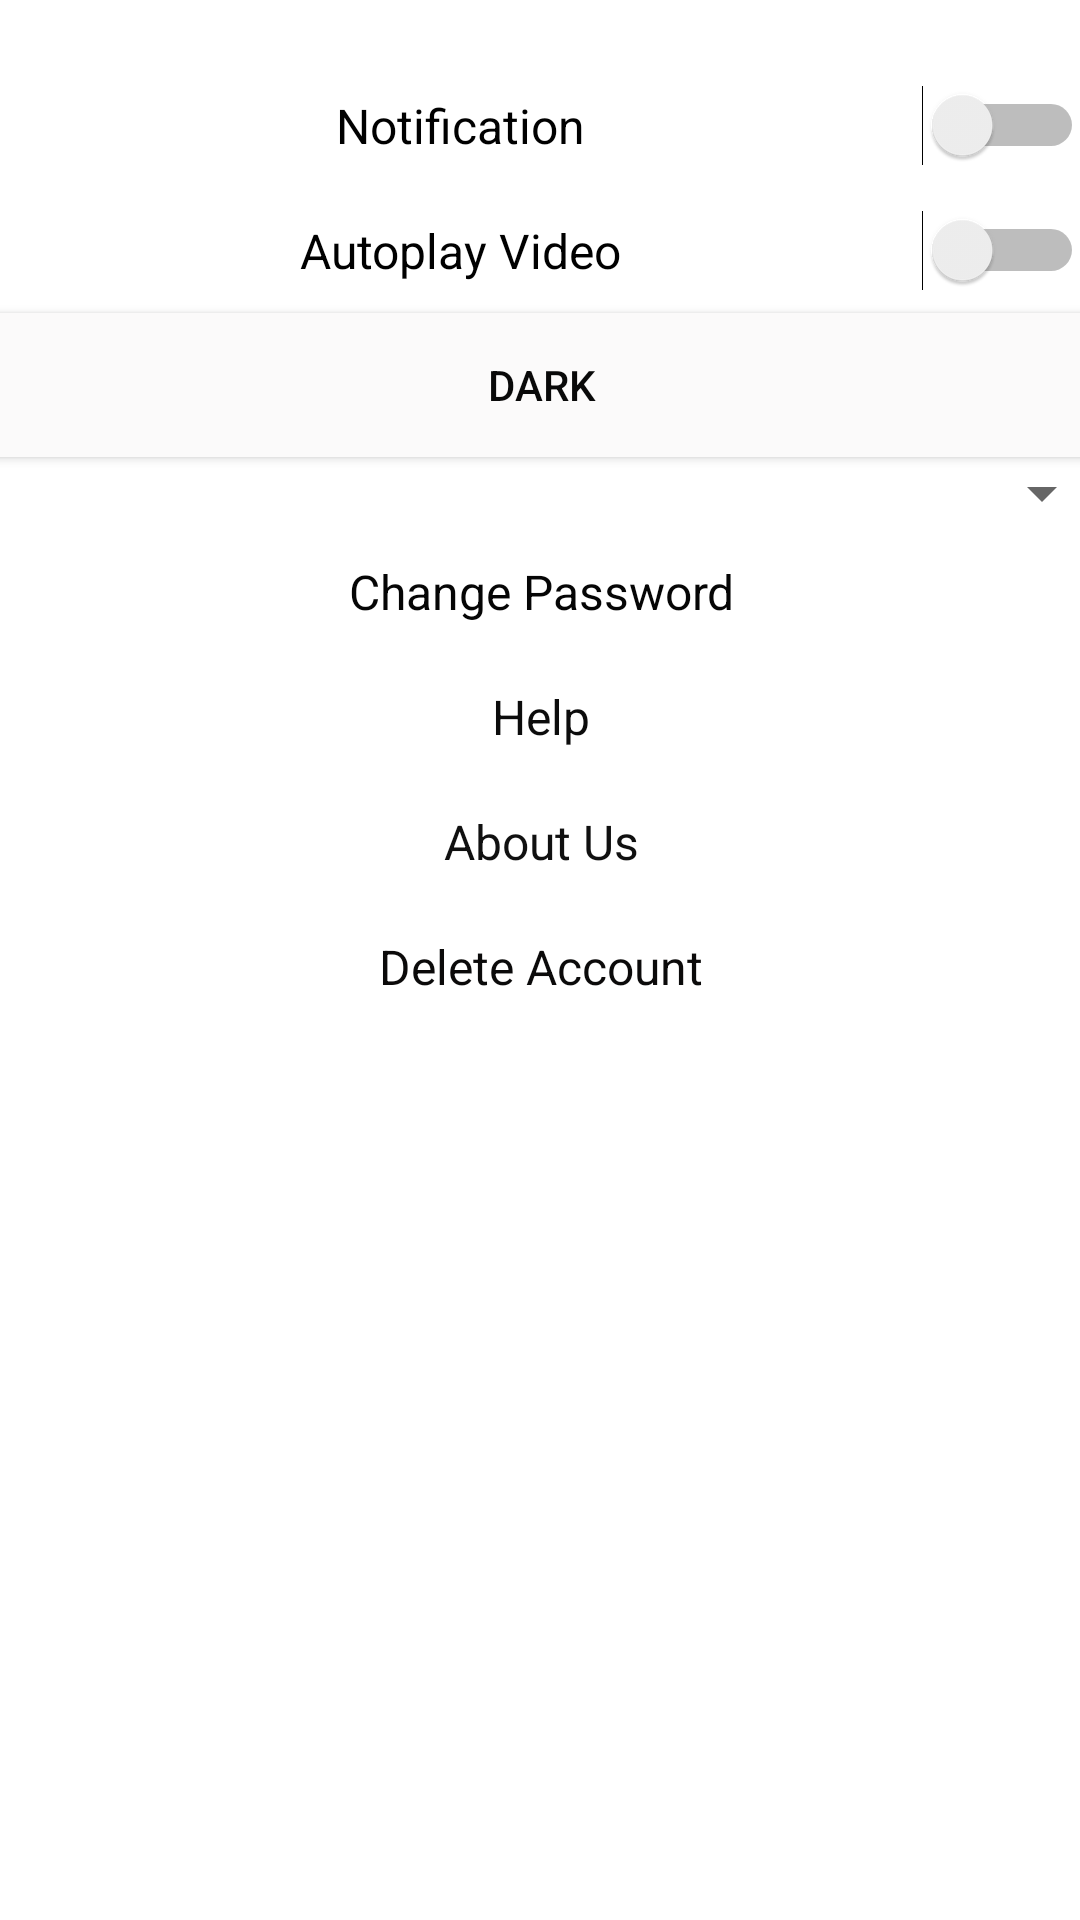

Layout XML and referenced resources for this Android screen:
<!-- AndroidManifest.xml: application theme Theme.The_IT_Innovators -->
<!-- res/layout/activity_settings.xml -->
<?xml version="1.0" encoding="utf-8"?>
<androidx.constraintlayout.widget.ConstraintLayout xmlns:android="http://schemas.android.com/apk/res/android"
    xmlns:app="http://schemas.android.com/apk/res-auto"
    xmlns:tools="http://schemas.android.com/tools"
    android:layout_width="match_parent"
    android:layout_height="match_parent"
    tools:context=".settings">
    <LinearLayout
        android:id="@+id/linearLayout2"
        android:layout_width="382dp"
        android:layout_height="688dp"
        android:layout_marginStart="5dp"
        android:layout_marginTop="90dp"
        android:layout_marginEnd="5dp"
        android:orientation="vertical"
        app:layout_constraintBottom_toBottomOf="parent"
        app:layout_constraintEnd_toEndOf="parent"
        app:layout_constraintStart_toStartOf="parent"
        app:layout_constraintTop_toTopOf="parent">

        <Switch
            android:id="@+id/switch2"
            android:layout_width="match_parent"
            android:layout_height="wrap_content"
            android:padding="10dp"
            android:text="Notification"
            android:textAlignment="center"
            android:textSize="16sp"
            tools:ignore="UseSwitchCompatOrMaterialXml" />

        <Switch
            android:id="@+id/switch3"
            android:layout_width="match_parent"
            android:layout_height="wrap_content"
            android:padding="10dp"
            android:text="Autoplay Video"
            android:textAlignment="center"
            android:textSize="16sp"
            tools:ignore="UseSwitchCompatOrMaterialXml" />

        <ToggleButton
            android:id="@+id/toggleButton"
            android:layout_width="match_parent"
            android:layout_height="wrap_content"
            android:background="#FBFAFA"
            android:padding="5dp"
            android:text="theme"
            android:textColor="#090909"
            android:textOff="Dark"
            android:textOn="LIght" />

        <Spinner
            android:id="@+id/spinner"
            android:layout_width="match_parent"
            android:layout_height="wrap_content"
            android:padding="10dp"
            android:text="Class SY"
            android:textAlignment="center"
            android:textColor="#0C0C0C"
            android:textSize="16sp" />

        <TextView
            android:id="@+id/changePassword"
            android:layout_width="match_parent"
            android:layout_height="wrap_content"
            android:background="@color/white"
            android:padding="10dp"
            android:text="Change Password"
            android:textAlignment="center"
            android:textColor="#050505"
            android:textSize="16sp" />

        <TextView
            android:id="@+id/textView4"
            android:layout_width="match_parent"
            android:layout_height="wrap_content"
            android:padding="10dp"
            android:text="Help"
            android:textAlignment="center"
            android:textColor="#0C0C0C"
            android:textSize="16sp" />

        <TextView
            android:id="@+id/textView5"
            android:layout_width="match_parent"
            android:layout_height="wrap_content"
            android:padding="10dp"
            android:text="About Us"
            android:textAlignment="center"
            android:textColor="#101010"
            android:textSize="16sp" />

        <TextView
            android:id="@+id/delete"
            android:layout_width="match_parent"
            android:layout_height="wrap_content"
            android:padding="10dp"
            android:text="Delete Account"
            android:textAlignment="center"
            android:textColor="#0B0A0A"
            android:textSize="16sp" />

    </LinearLayout>
</androidx.constraintlayout.widget.ConstraintLayout>
<!-- resources referenced by this layout -->
<resources>
  <color name="white">#FFFFFFFF</color>
  <style name="Theme.The_IT_Innovators" parent="Theme.MaterialComponents.DayNight.DarkActionBar">
          
          <item name="colorPrimary">@color/black</item>
          <item name="colorPrimaryVariant">@color/black</item>
          <item name="colorOnPrimary">@color/white</item>
          
          <item name="colorSecondary">@color/teal_200</item>
          <item name="colorSecondaryVariant">@color/teal_700</item>
          <item name="colorOnSecondary">@color/black</item>
          
          <item name="android:statusBarColor" tools:targetApi="l">?attr/colorPrimaryVariant</item>
          
      </style>
  <color name="black">#FF000000</color>
  <color name="teal_200">#FF03DAC5</color>
  <color name="teal_700">#FF018786</color>
</resources>
